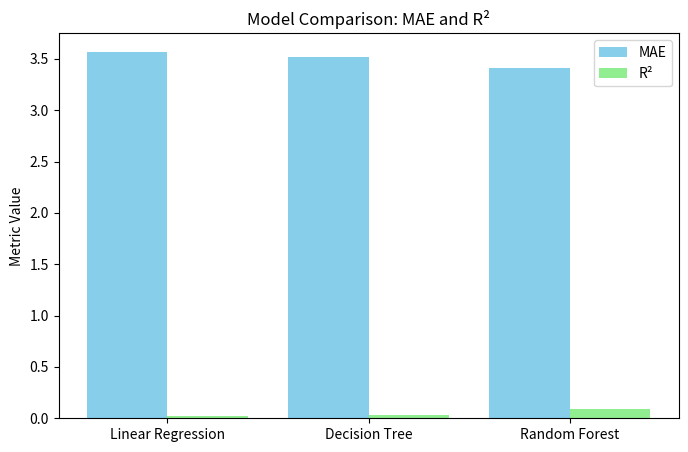

Here is the Python script that generated this plot:
import matplotlib.pyplot as plt

models = ['Linear Regression', 'Decision Tree', 'Random Forest']
mae = [3.57, 3.52, 3.41]   # lower is better
r2 = [0.024, 0.035, 0.091] # higher is better

x = range(len(models))

plt.figure(figsize=(8,5))
plt.bar(x, mae, width=0.4, label='MAE', color='skyblue')
plt.bar([i + 0.4 for i in x], r2, width=0.4, label='R²', color='lightgreen')
plt.xticks([i + 0.2 for i in x], models)
plt.ylabel('Metric Value')
plt.title('Model Comparison: MAE and R²')
plt.legend()
plt.show()
